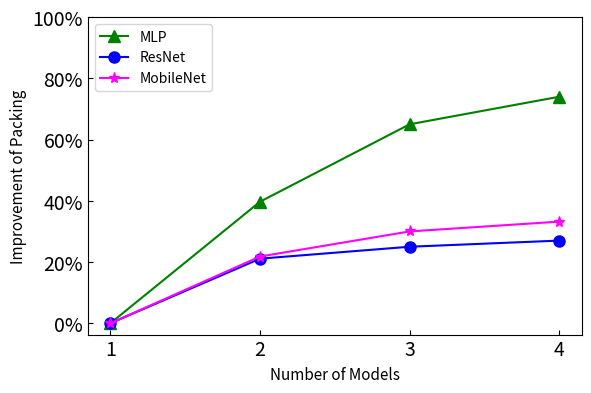

Generate this figure with matplotlib: (Note: this script raises an exception after producing the figure.)
# -*- coding: utf-8 -*-

import numpy as np
import matplotlib.pyplot as plt
import csv
import re




#csvpath = '/home/<user>/Development/mtml-tf/mt-exp/exp-result/exp-resnet.csv'
outpath = '/home/<user>/Development/mtml-tf/mt-exp/exp-result/exp-model-improve.png'


model_no = [1,2,3,4]
improve_mlp = [0, 39.7, 65, 74]
improve_resnet = [0, 21.1, 25, 27]
improve_mobilenet = [0, 21.8, 30, 33.2]

plt.figure(figsize=(6, 4), dpi=70)

plt.plot(model_no, improve_mlp, color='green', marker='^', linestyle='-', markersize=8, label='MLP')
plt.plot(model_no, improve_resnet, color='blue', marker='o', linestyle='-', markersize=8, label='ResNet')
plt.plot(model_no, improve_mobilenet, color='magenta', marker='*', linestyle='-', markersize=8, label='MobileNet')
plt.yticks(np.arange(0,103,20), ('0%', '20%', '40%', '60%', '80%', '100%'))
plt.xticks(np.arange(1,5,1))
plt.tick_params(axis='y',direction='in',labelsize=14) 
plt.tick_params(axis='x',direction='in',bottom='False',labelsize=14)

plt.xlabel("Number of Models", fontsize=11)
plt.ylabel("Improvement of Packing", fontsize=11)
plt.legend(loc='upper left')
plt.tight_layout()
plt.savefig(outpath,format='png')
#plt.show()
#print(x_pt)
#print(y_pt)



